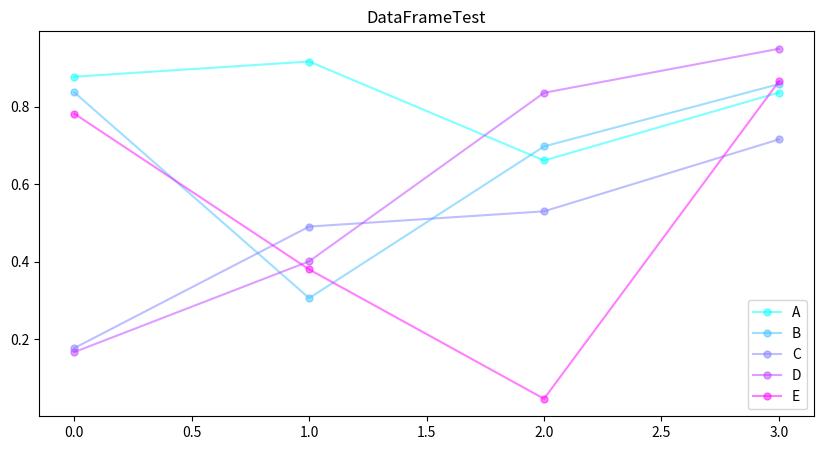

Write Python code to recreate this figure.
import pandas as pd
import numpy as np
import matplotlib.pyplot as plt

# numpyから作る場合
df = pd.DataFrame(np.random.rand(10, 5))

# colmun指定
df.columns = ["A", "B", "C", "D", "E"]

# "A"が0.4以上かつ"B"が0.9以下の行だけを抽出
df = df[(df["A"] >= 0.4) & (df["B"] <= 0.9)]

# indexの連番振り直し
df = df.reset_index(drop=True)

# dfオブジェクトのforループの廻し方
for index, row in df.iterrows():
    print(index, row["B"])

# pandasでグラフを描画
df.plot(y=["A","B","C","D","E"], colormap='cool', marker='.', markersize=10, title='DataFrameTest', figsize=(10,5), alpha=0.5)
plt.pause(3)
